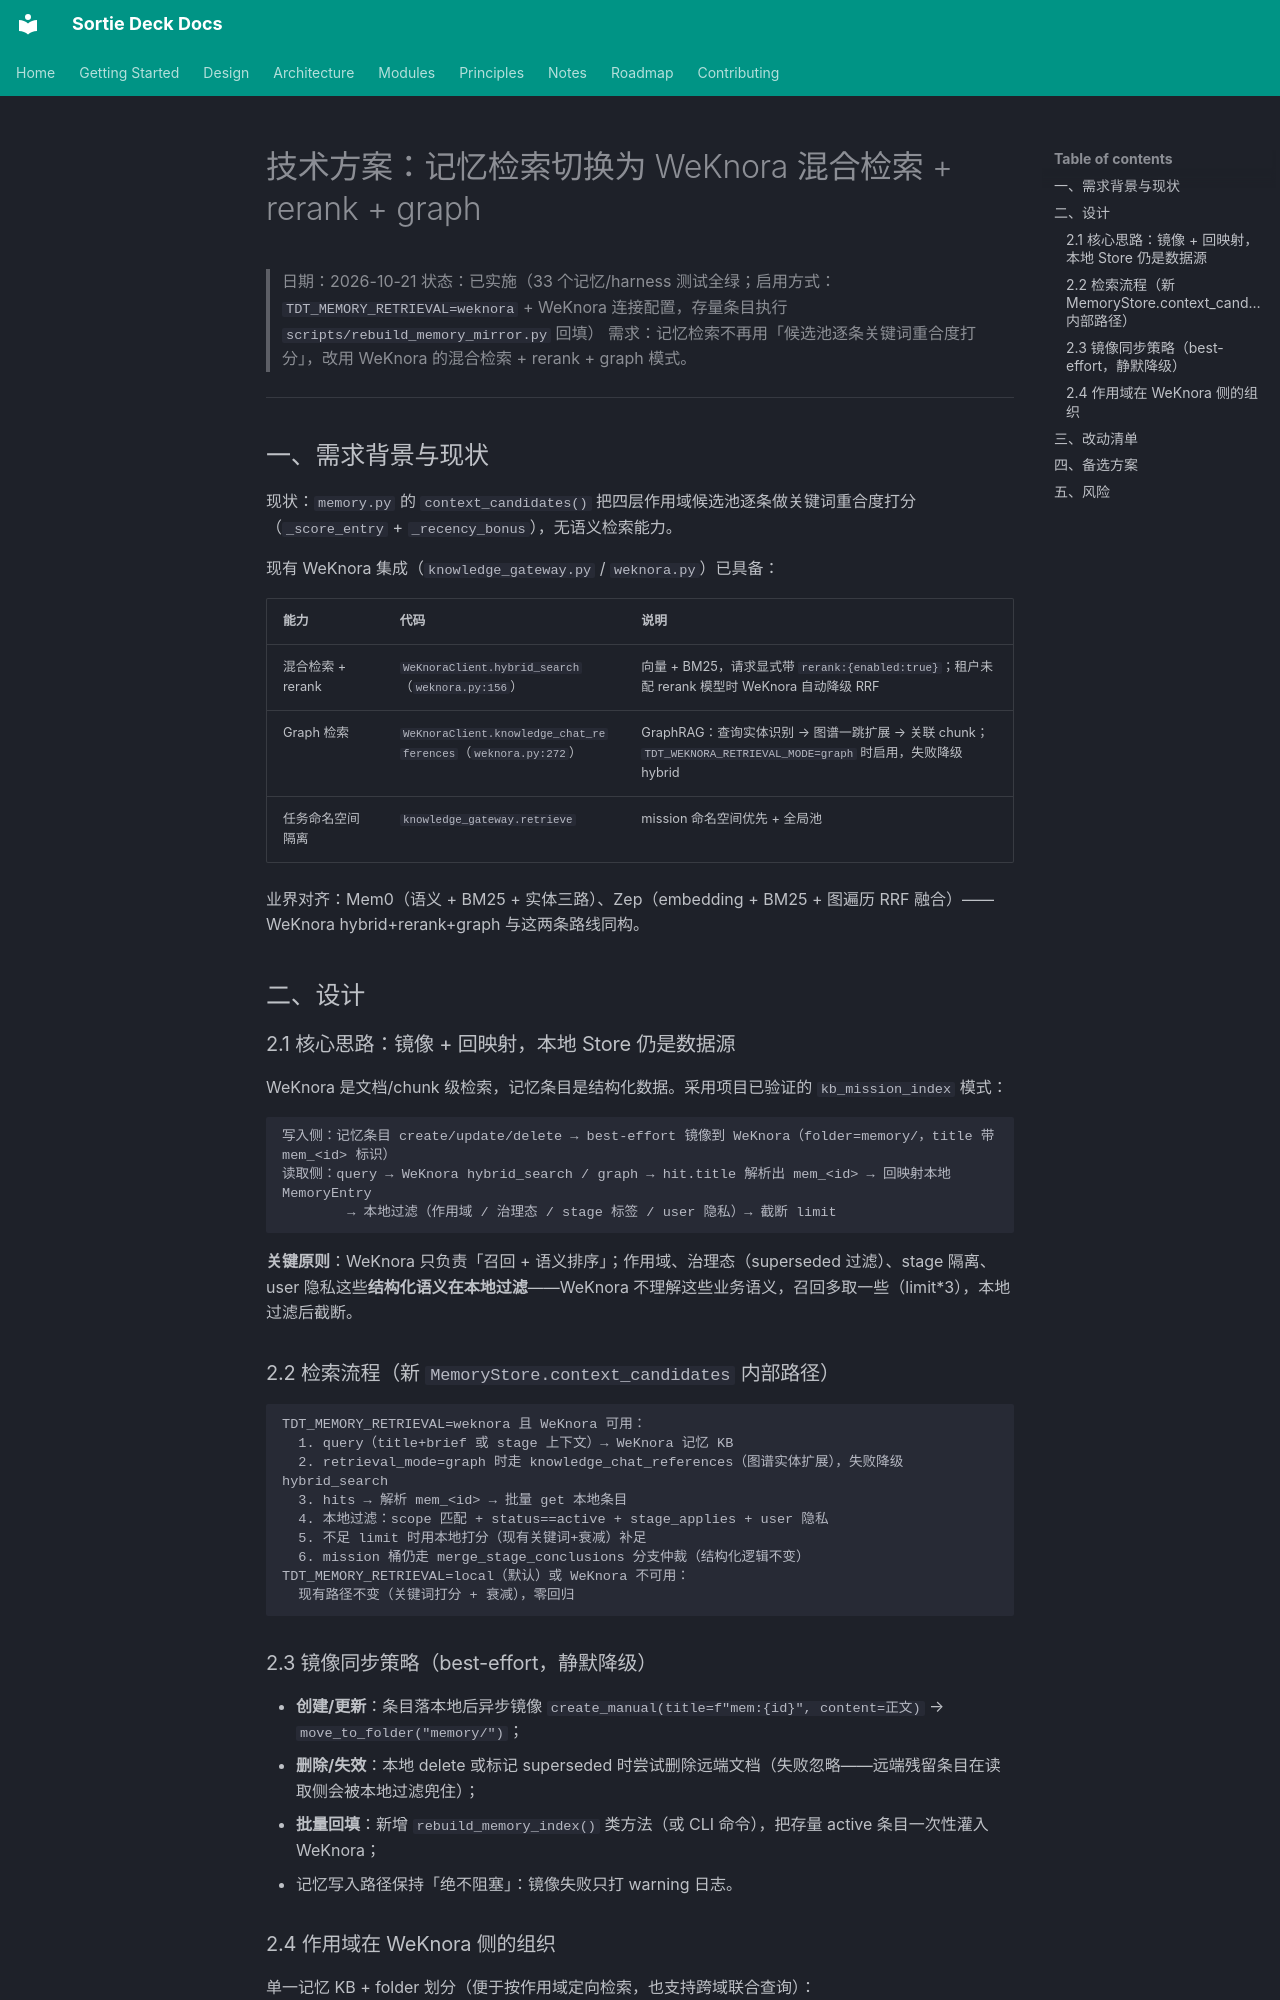

repository: lpliu-art/sortie-deck-todos · page: plans/2026-10-21-memory-weknora-retrieval/index.html · generator: mkdocs

# 技术方案：记忆检索切换为 WeKnora 混合检索 + rerank + graph

> 日期：2026-10-21
> 状态：已实施（33 个记忆/harness 测试全绿；启用方式：`TDT_MEMORY_RETRIEVAL=weknora` + WeKnora 连接配置，存量条目执行 `scripts/rebuild_memory_mirror.py` 回填）
> 需求：记忆检索不再用「候选池逐条关键词重合度打分」，改用 WeKnora 的混合检索 + rerank + graph 模式。

---

## 一、需求背景与现状

现状：`memory.py` 的 `context_candidates()` 把四层作用域候选池逐条做关键词重合度打分（`_score_entry` + `_recency_bonus`），无语义检索能力。

现有 WeKnora 集成（`knowledge_gateway.py` / `weknora.py`）已具备：

| 能力 | 代码 | 说明 |
|---|---|---|
| 混合检索 + rerank | `WeKnoraClient.hybrid_search`（`weknora.py:156`） | 向量 + BM25，请求显式带 `rerank:{enabled:true}`；租户未配 rerank 模型时 WeKnora 自动降级 RRF |
| Graph 检索 | `WeKnoraClient.knowledge_chat_references`（`weknora.py:272`） | GraphRAG：查询实体识别 → 图谱一跳扩展 → 关联 chunk；`TDT_WEKNORA_RETRIEVAL_MODE=graph` 时启用，失败降级 hybrid |
| 任务命名空间隔离 | `knowledge_gateway.retrieve` | mission 命名空间优先 + 全局池 |

业界对齐：Mem0（语义 + BM25 + 实体三路）、Zep（embedding + BM25 + 图遍历 RRF 融合）——WeKnora hybrid+rerank+graph 与这两条路线同构。

## 二、设计

### 2.1 核心思路：镜像 + 回映射，本地 Store 仍是数据源

WeKnora 是文档/chunk 级检索，记忆条目是结构化数据。采用项目已验证的 `kb_mission_index` 模式：

```
写入侧：记忆条目 create/update/delete → best-effort 镜像到 WeKnora（folder=memory/，title 带 mem_<id> 标识）
读取侧：query → WeKnora hybrid_search / graph → hit.title 解析出 mem_<id> → 回映射本地 MemoryEntry
        → 本地过滤（作用域 / 治理态 / stage 标签 / user 隐私）→ 截断 limit
```

**关键原则**：WeKnora 只负责「召回 + 语义排序」；作用域、治理态（superseded 过滤）、stage 隔离、user 隐私这些**结构化语义在本地过滤**——WeKnora 不理解这些业务语义，召回多取一些（limit*3），本地过滤后截断。

### 2.2 检索流程（新 `MemoryStore.context_candidates` 内部路径）

```
TDT_MEMORY_RETRIEVAL=weknora 且 WeKnora 可用：
  1. query（title+brief 或 stage 上下文）→ WeKnora 记忆 KB
  2. retrieval_mode=graph 时走 knowledge_chat_references（图谱实体扩展），失败降级 hybrid_search
  3. hits → 解析 mem_<id> → 批量 get 本地条目
  4. 本地过滤：scope 匹配 + status==active + stage_applies + user 隐私
  5. 不足 limit 时用本地打分（现有关键词+衰减）补足
  6. mission 桶仍走 merge_stage_conclusions 分支仲裁（结构化逻辑不变）
TDT_MEMORY_RETRIEVAL=local（默认）或 WeKnora 不可用：
  现有路径不变（关键词打分 + 衰减），零回归
```
